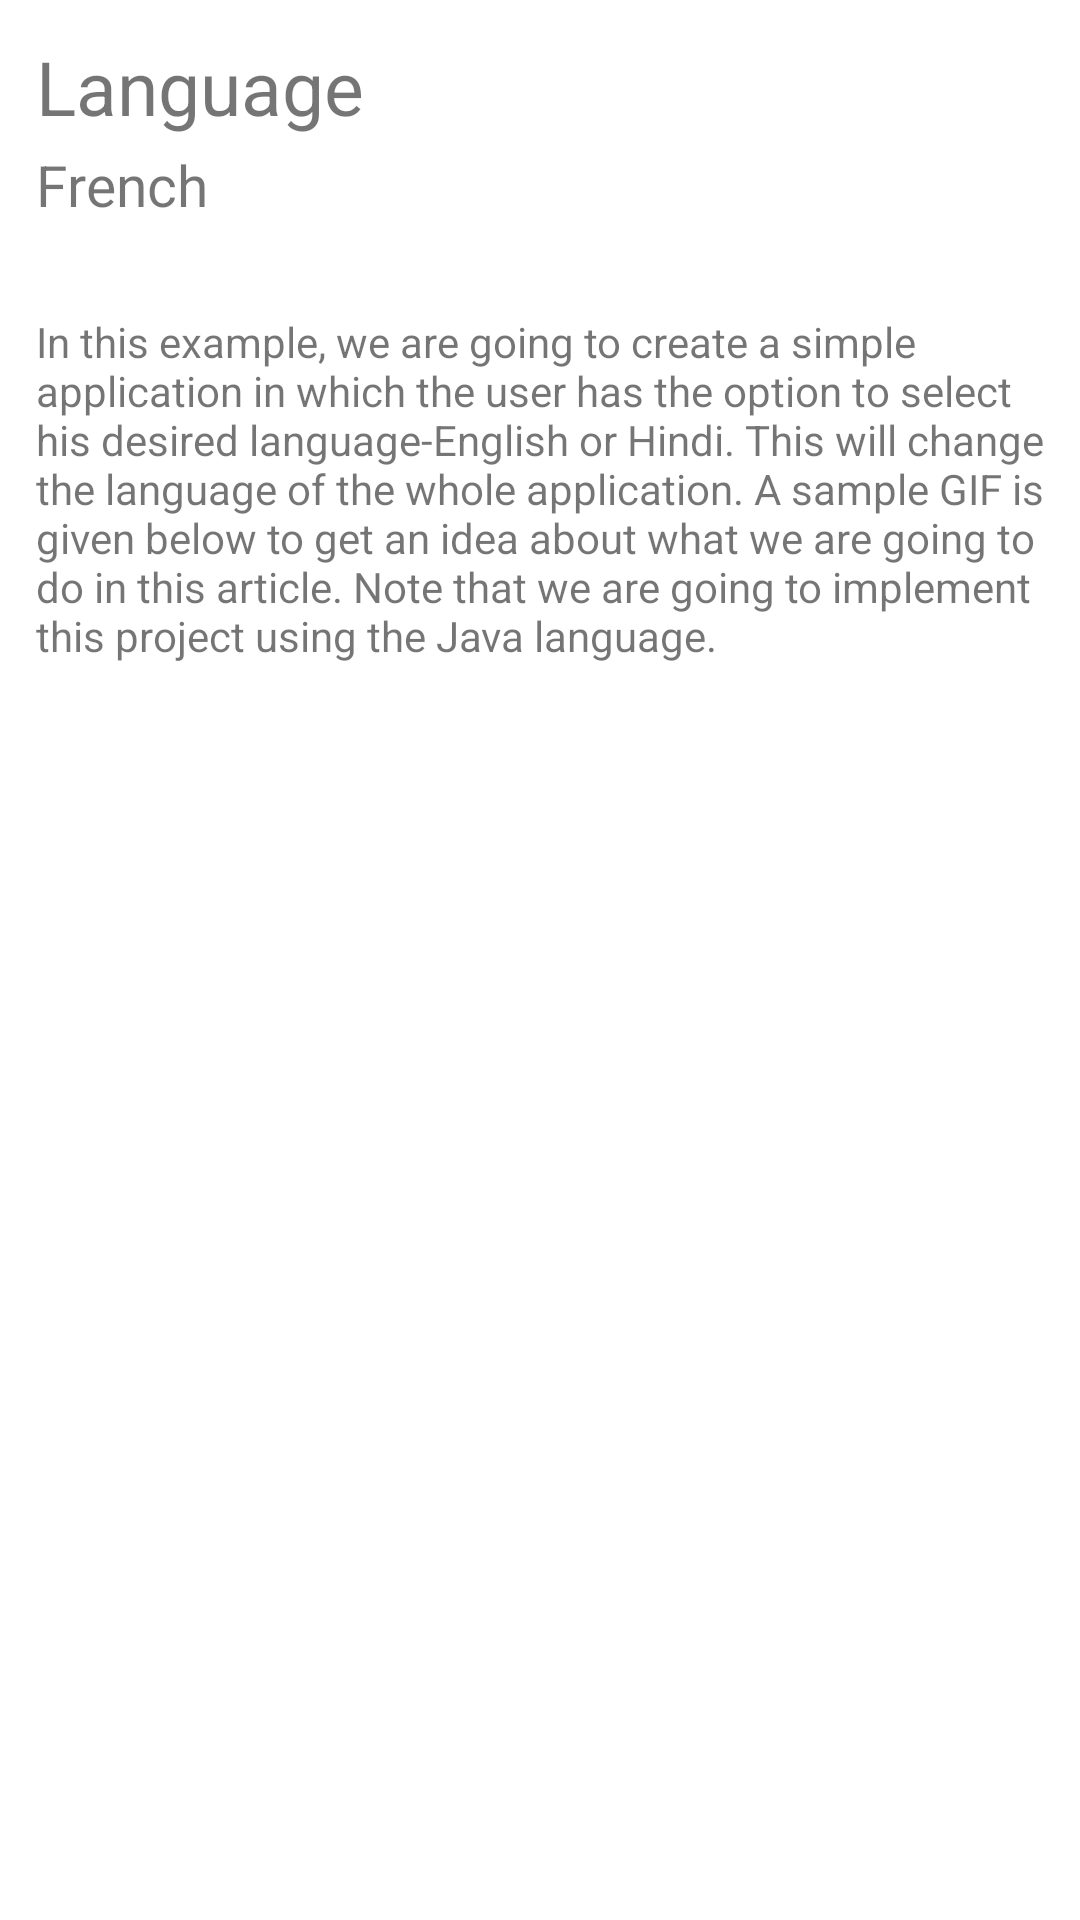

Layout XML and referenced resources for this Android screen:
<!-- AndroidManifest.xml: application theme Theme.Prototype -->
<!-- res/layout/activity_main.xml -->
<?xml version="1.0" encoding="utf-8"?>
<androidx.constraintlayout.widget.ConstraintLayout xmlns:android="http://schemas.android.com/apk/res/android"
    xmlns:app="http://schemas.android.com/apk/res-auto"
    xmlns:tools="http://schemas.android.com/tools"
    android:layout_width="match_parent"
    android:layout_height="match_parent"
    android:padding="12dp"
    tools:context=".MainActivity">

    <LinearLayout
        app:layout_constraintTop_toTopOf="parent"
        android:layout_width="match_parent"
        android:layout_height="wrap_content"
        android:id="@+id/linear_layout"
        android:orientation="vertical">

        <TextView
            android:layout_width="match_parent"
            android:layout_height="wrap_content"
            android:text="Language"
            android:textSize="25sp" />

        <TextView
            android:id="@+id/display_language"
            android:layout_width="match_parent"
            android:layout_height="wrap_content"
            android:layout_marginTop="3dp"
            android:text="French"
            android:textSize="19sp" />

    </LinearLayout>

    <TextView
        android:id="@+id/dummy_data"
        android:layout_marginTop="30dp"
        android:text="@string/dummy_text"
        app:layout_constraintTop_toBottomOf="@id/linear_layout"
        android:layout_width="match_parent"
        android:layout_height="wrap_content"/>


</androidx.constraintlayout.widget.ConstraintLayout>
<!-- resources referenced by this layout -->
<resources>
  <string name="dummy_text">In this example, we are going to create a simple application in which the user has the option to select his desired language-English or Hindi. This will change the language of the whole application. A sample GIF is given below to get an idea about what we are going to do in this article. Note that we are going to implement this project using the Java language.</string>
  <style name="Theme.Prototype" parent="Theme.MaterialComponents.DayNight.DarkActionBar">
          
          <item name="colorPrimary">@color/purple_500</item>
          <item name="colorPrimaryVariant">@color/purple_700</item>
          <item name="colorOnPrimary">@color/white</item>
          
          <item name="colorSecondary">@color/teal_200</item>
          <item name="colorSecondaryVariant">@color/teal_700</item>
          <item name="colorOnSecondary">@color/black</item>
          
          <item name="android:statusBarColor" tools:targetApi="l">?attr/colorPrimaryVariant</item>
          
      </style>
  <!-- not gathered from this repository: default colours our renderer supplied (Android Studio template values) -->
  <color name="purple_500">#FF6200EE</color>
  <color name="purple_700">#FF3700B3</color>
  <color name="teal_200">#FF03DAC5</color>
  <color name="teal_700">#FF018786</color>
  <color name="black">#FF000000</color>
  <color name="white">#FFFFFFFF</color>
</resources>
